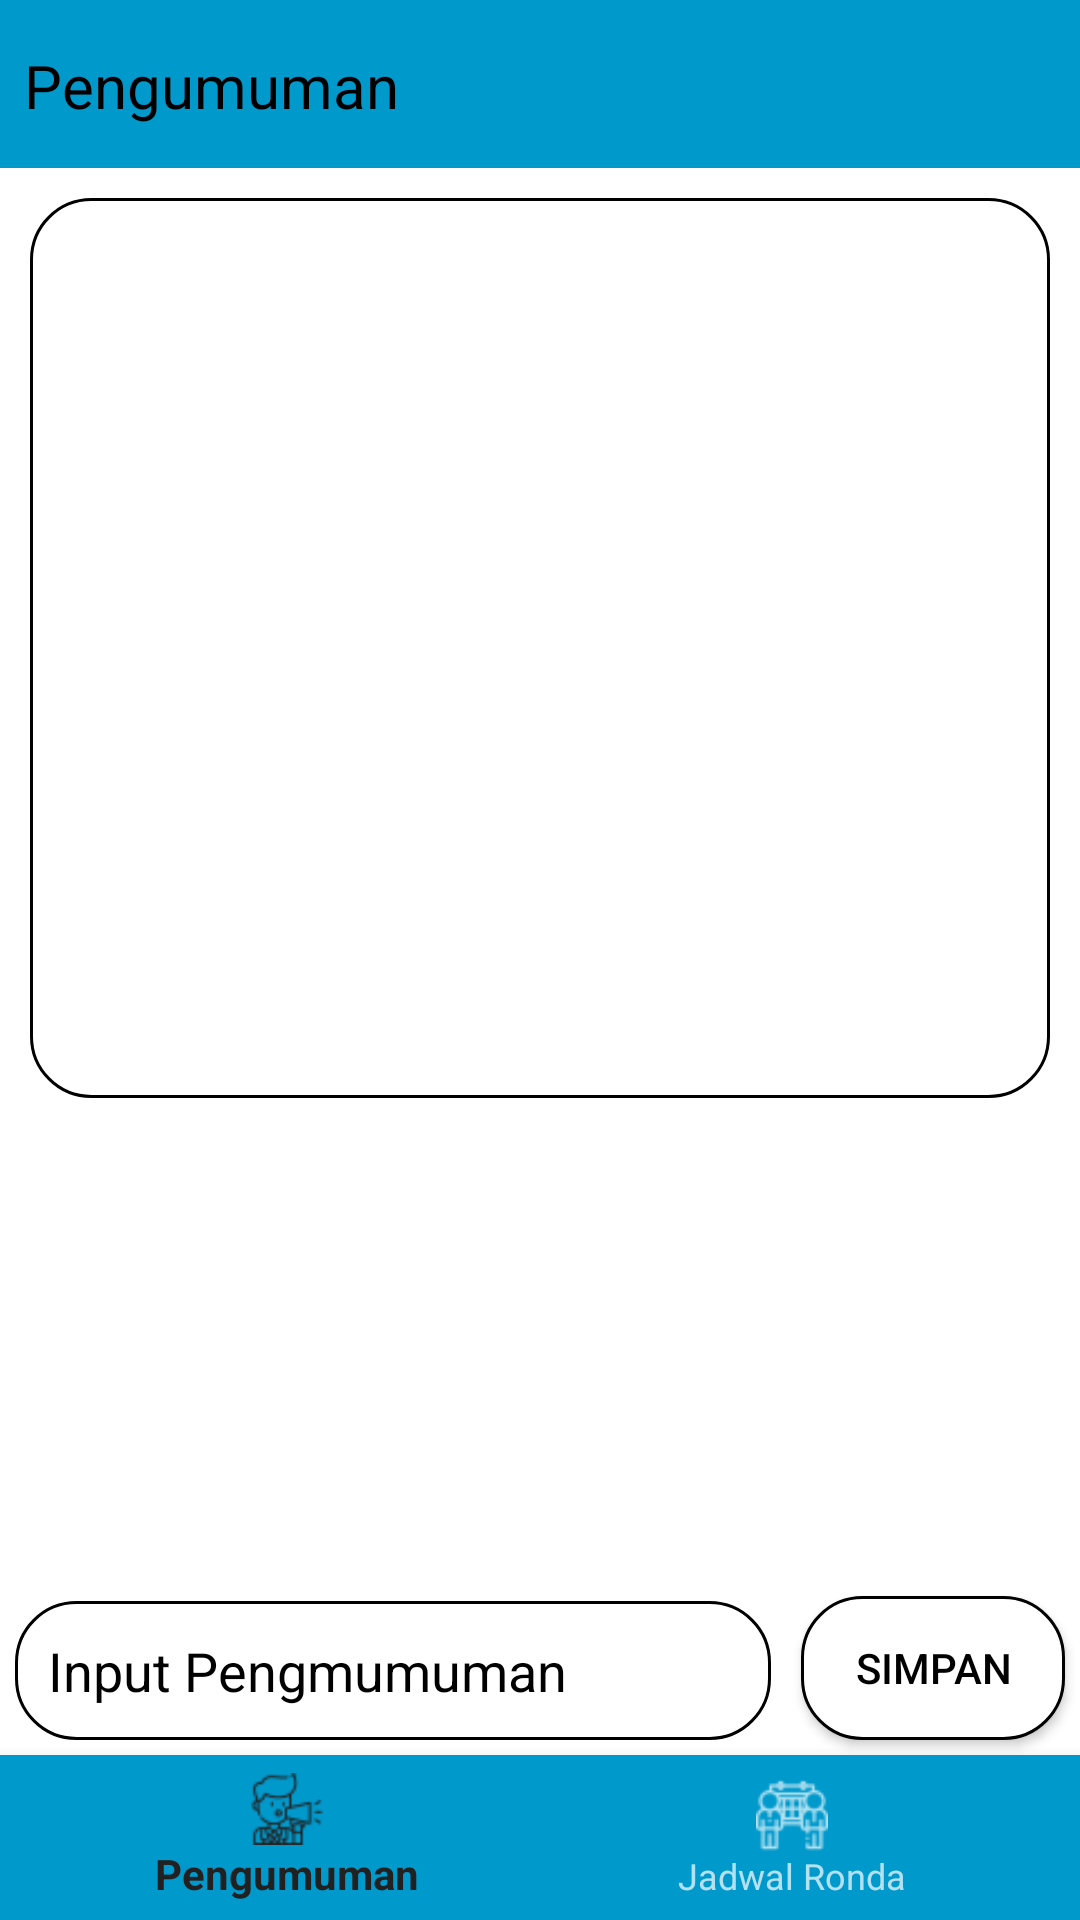

This screen was rendered from an Android layout file. Write that file and the resources it references.
<!-- AndroidManifest.xml: application theme Theme.AppCompat.NoActionBar -->
<!-- res/layout/activity_pengumuman.xml -->
<?xml version="1.0" encoding="utf-8"?>
<RelativeLayout xmlns:android="http://schemas.android.com/apk/res/android"
    xmlns:app="http://schemas.android.com/apk/res-auto"
    xmlns:tools="http://schemas.android.com/tools"
    android:layout_width="match_parent"
    android:layout_height="match_parent"
    android:background="@android:color/white"
    tools:context=".pengumuman"
    android:fitsSystemWindows="true"
    android:id="@+id/page">

    
    <Toolbar
        android:id="@+id/toolbar"
        android:layout_width="match_parent"
        android:layout_height="wrap_content"
        android:background="@color/coloractionbar"
        android:minHeight="?attr/actionBarSize"
        android:theme="?attr/actionBarTheme" />

    <LinearLayout
        android:layout_width="wrap_content"
        android:layout_height="wrap_content"
        android:orientation="horizontal">
        <ImageButton
            android:id="@+id/img_person"
            android:layout_width="wrap_content"
            android:layout_height="wrap_content"
            android:background="@drawable/img_person"
            android:src="@drawable/menu"
            android:layout_marginTop="8dp"
            android:layout_marginStart="8dp" />

        <TextView
            android:id="@+id/tv_nama_p"
            android:layout_width="wrap_content"
            android:layout_height="wrap_content"
            android:text="Pengumuman"
            android:textSize="20dp"
            android:textColor="@android:color/black"
            android:layout_marginTop="15dp"
            android:gravity="center_horizontal"/>
    </LinearLayout>

    
        <ScrollView
            android:layout_width="match_parent"
            android:layout_height="match_parent"
            android:layout_below="@+id/toolbar">
            <LinearLayout
                android:layout_width="match_parent"
                android:layout_height="wrap_content"
                android:orientation="vertical"
                android:scrollbarStyle="insideOverlay">

                <TextView
                    android:id="@+id/tv"
                    android:layout_width="match_parent"
                    android:layout_height="300dp"
                    android:layout_margin="10dp"
                    android:textSize="15dp"
                    android:background="@drawable/p_text_custom"
                    android:textColor="@android:color/black"
                    android:text="" />
            </LinearLayout>

        </ScrollView>

    

        <EditText
            android:id="@+id/input"
            android:layout_width="match_parent"
            android:layout_height="wrap_content"
            android:background="@drawable/edit_text_custom"
            android:hint="Input Pengmumuman"
            android:textColorHint="@android:color/black"
            android:padding="11dp"
            android:layout_margin="5dp"
            android:layout_toLeftOf="@id/btn_save"
            android:textColor="@android:color/black"
            android:layout_above="@+id/b_nav"/>

        <Button
            android:id="@+id/btn_save"
            android:layout_width="wrap_content"
            android:layout_height="wrap_content"
            android:background="@drawable/button_custom"
            android:text="Simpan"
            android:layout_margin="5dp"
            android:textColor="@android:color/black"
            android:layout_alignParentEnd="true"
            android:layout_above="@+id/b_nav"/>

        <android.support.design.widget.NavigationView
            android:id="@+id/nav_akun"
            android:layout_width="225dp"
            android:layout_height="match_parent"
            android:background="@android:color/holo_blue_dark"
            android:orientation="vertical"
            android:animateLayoutChanges="true"
            android:layout_below="@+id/toolbar"
            android:visibility="gone"
            app:menu="@menu/navigation"/>

    <android.support.design.widget.BottomNavigationView
        android:id="@+id/b_nav"
        android:layout_width="match_parent"
        android:layout_height="55dp"
        android:layout_alignParentBottom="true"
        android:animateLayoutChanges="true"
        android:background="@android:color/holo_blue_dark"
        app:menu="@menu/bnavigation" />

</RelativeLayout>
<!-- resources referenced by this layout -->
<resources>
  <color name="coloractionbar">@android:color/holo_blue_dark</color>
  <!-- drawable button_custom (drawable) -->
  <?xml version="1.0" encoding="utf-8"?>
  <shape xmlns:android="http://schemas.android.com/apk/res/android" android:shape="rectangle">
  
      <corners
          android:radius="20dp" />
      <stroke
          android:width="1dp" />
      <solid
          android:color="@android:color/white" />
  
  
  </shape>
  <!-- drawable edit_text_custom (drawable) -->
  <?xml version="1.0" encoding="utf-8"?>
  <shape xmlns:android="http://schemas.android.com/apk/res/android" android:shape="rectangle">
  
      <corners
          android:radius="20dp" />
      <stroke
          android:width="1dp" />
      <padding
          android:top="15dp"
          android:left="55dp"
          android:bottom="15dp"/>
  
  
  </shape>
  <!-- drawable img_person (drawable) -->
  <?xml version="1.0" encoding="utf-8"?>
  <shape xmlns:android="http://schemas.android.com/apk/res/android" android:shape="rectangle">
  
      <solid
          android:color="@android:color/transparent"/>
  
  </shape>
  <!-- drawable p_text_custom (drawable) -->
  <?xml version="1.0" encoding="utf-8"?>
  <shape xmlns:android="http://schemas.android.com/apk/res/android" android:shape="rectangle">
  
      <stroke
          android:width="1dp"/>
      <corners
          android:radius="20dp"/>
      <padding
          android:top="10dp"
          android:left="15dp"
          android:right="15dp"
          android:bottom="10dp"/>
  
  </shape>
</resources>
